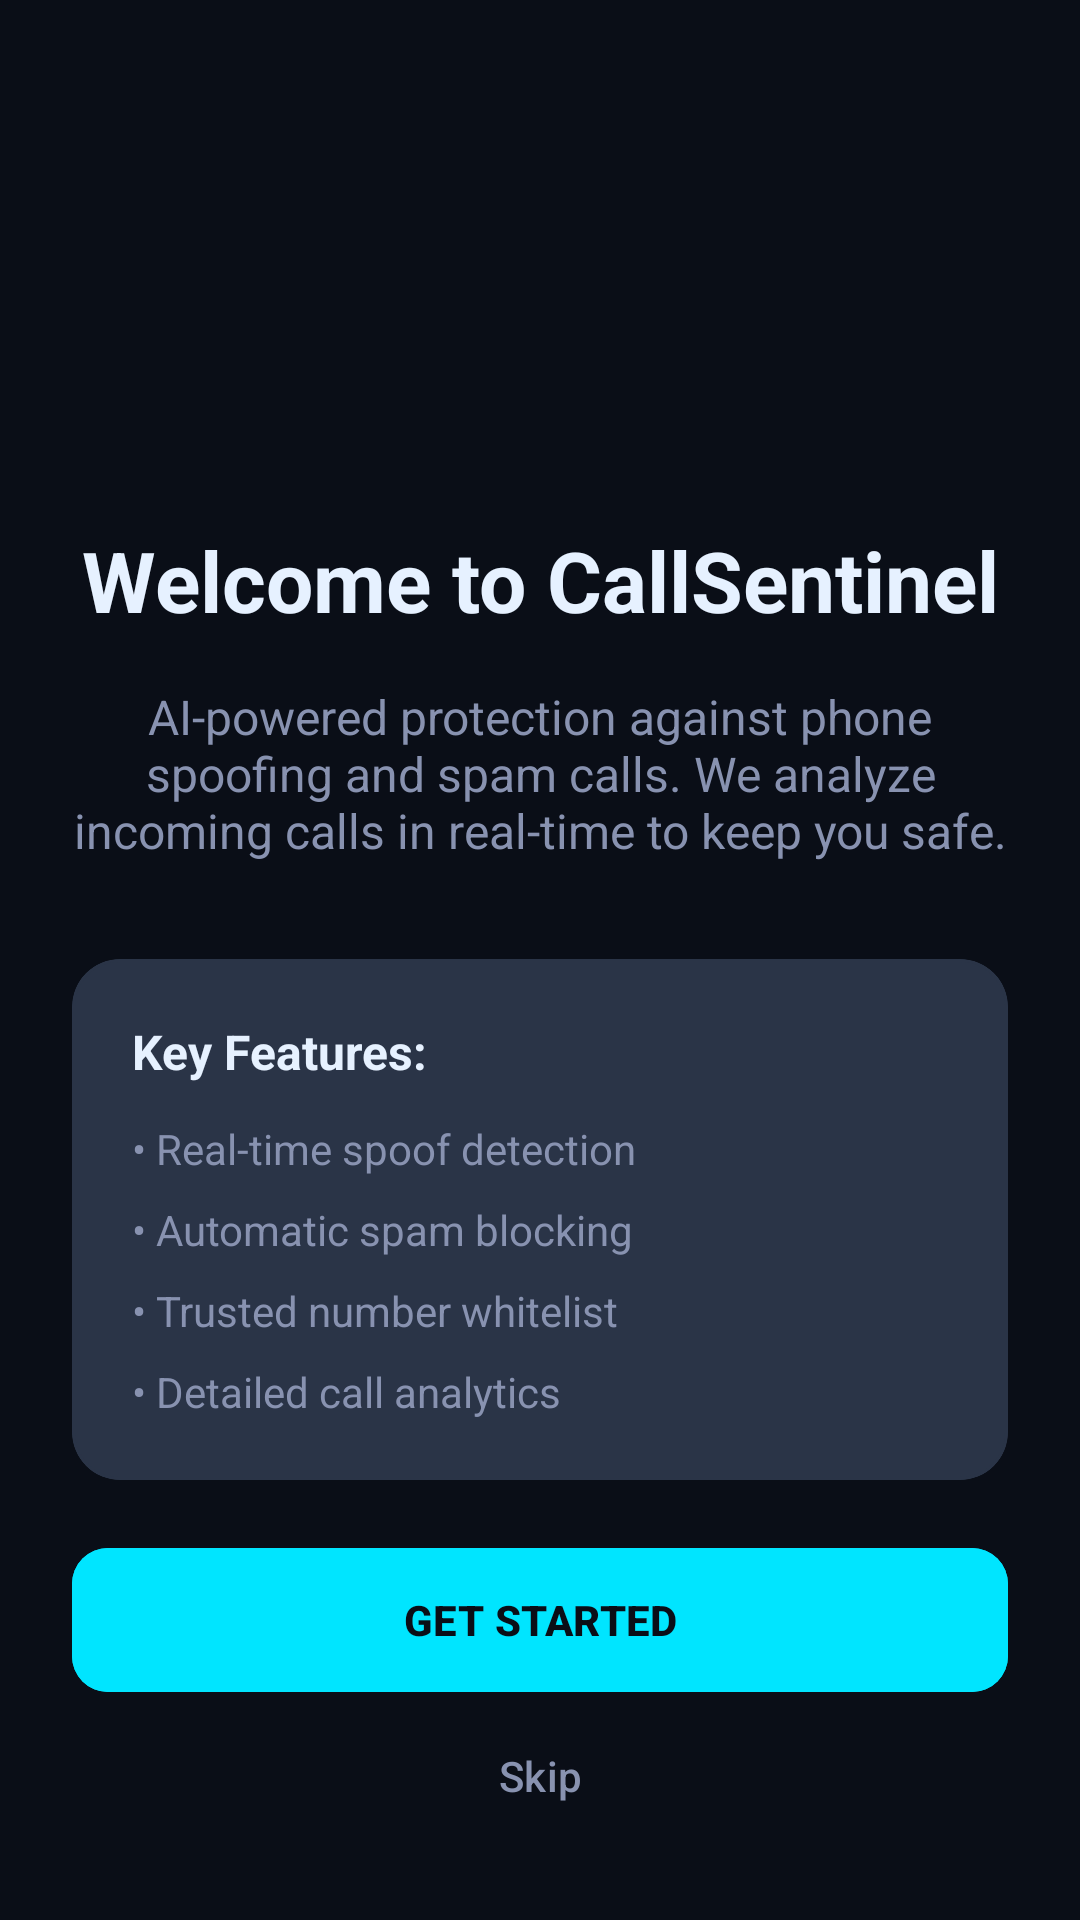

Here is an Android app screen rendered from its layout file. Give the layout XML and the strings, colors and styles it references.
<!-- AndroidManifest.xml: application theme Theme.CallSentinel -->
<!-- res/layout/fragment_onboarding.xml -->
<?xml version="1.0" encoding="utf-8"?>
<androidx.constraintlayout.widget.ConstraintLayout xmlns:android="http://schemas.android.com/apk/res/android"
    xmlns:app="http://schemas.android.com/apk/res-auto"
    android:layout_width="match_parent"
    android:layout_height="match_parent"
    android:background="@color/background_dark"
    android:padding="24dp">

    <ImageView
        android:id="@+id/ivLogo"
        android:layout_width="100dp"
        android:layout_height="100dp"
        android:src="@drawable/ic_shield"
        app:tint="@color/accent_cyan"
        app:layout_constraintBottom_toTopOf="@id/tvWelcome"
        app:layout_constraintEnd_toEndOf="parent"
        app:layout_constraintStart_toStartOf="parent"
        app:layout_constraintTop_toTopOf="parent"
        app:layout_constraintVertical_chainStyle="packed" />

    <TextView
        android:id="@+id/tvWelcome"
        android:layout_width="wrap_content"
        android:layout_height="wrap_content"
        android:layout_marginTop="32dp"
        android:text="Welcome to CallSentinel"
        android:textColor="@color/text_primary"
        android:textSize="28sp"
        android:textStyle="bold"
        app:layout_constraintBottom_toTopOf="@id/tvDescription"
        app:layout_constraintEnd_toEndOf="parent"
        app:layout_constraintStart_toStartOf="parent"
        app:layout_constraintTop_toBottomOf="@id/ivLogo" />

    <TextView
        android:id="@+id/tvDescription"
        android:layout_width="0dp"
        android:layout_height="wrap_content"
        android:layout_marginTop="16dp"
        android:gravity="center"
        android:text="AI-powered protection against phone spoofing and spam calls. We analyze incoming calls in real-time to keep you safe."
        android:textColor="@color/text_secondary"
        android:textSize="16sp"
        app:layout_constraintBottom_toTopOf="@id/cardFeatures"
        app:layout_constraintEnd_toEndOf="parent"
        app:layout_constraintStart_toStartOf="parent"
        app:layout_constraintTop_toBottomOf="@id/tvWelcome" />

    <com.google.android.material.card.MaterialCardView
        android:id="@+id/cardFeatures"
        android:layout_width="0dp"
        android:layout_height="wrap_content"
        android:layout_marginTop="32dp"
        android:backgroundTint="@color/card_dark"
        app:cardCornerRadius="16dp"
        app:layout_constraintBottom_toTopOf="@id/btnGetStarted"
        app:layout_constraintEnd_toEndOf="parent"
        app:layout_constraintStart_toStartOf="parent"
        app:layout_constraintTop_toBottomOf="@id/tvDescription"
        app:strokeColor="@color/divider"
        app:strokeWidth="1dp">

        <LinearLayout
            android:layout_width="match_parent"
            android:layout_height="wrap_content"
            android:orientation="vertical"
            android:padding="20dp">

            <TextView
                android:layout_width="wrap_content"
                android:layout_height="wrap_content"
                android:text="Key Features:"
                android:textColor="@color/text_primary"
                android:textSize="16sp"
                android:textStyle="bold" />

            <TextView
                android:layout_width="wrap_content"
                android:layout_height="wrap_content"
                android:layout_marginTop="12dp"
                android:drawablePadding="8dp"
                android:text="• Real-time spoof detection"
                android:textColor="@color/text_secondary"
                android:textSize="14sp" />

            <TextView
                android:layout_width="wrap_content"
                android:layout_height="wrap_content"
                android:layout_marginTop="8dp"
                android:text="• Automatic spam blocking"
                android:textColor="@color/text_secondary"
                android:textSize="14sp" />

            <TextView
                android:layout_width="wrap_content"
                android:layout_height="wrap_content"
                android:layout_marginTop="8dp"
                android:text="• Trusted number whitelist"
                android:textColor="@color/text_secondary"
                android:textSize="14sp" />

            <TextView
                android:layout_width="wrap_content"
                android:layout_height="wrap_content"
                android:layout_marginTop="8dp"
                android:text="• Detailed call analytics"
                android:textColor="@color/text_secondary"
                android:textSize="14sp" />

        </LinearLayout>

    </com.google.android.material.card.MaterialCardView>

    <com.google.android.material.button.MaterialButton
        android:id="@+id/btnGetStarted"
        android:layout_width="0dp"
        android:layout_height="56dp"
        android:backgroundTint="@color/accent_cyan"
        android:text="GET STARTED"
        android:textColor="@color/background_dark"
        android:textStyle="bold"
        app:cornerRadius="12dp"
        app:layout_constraintBottom_toTopOf="@id/btnSkip"
        app:layout_constraintEnd_toEndOf="parent"
        app:layout_constraintStart_toStartOf="parent" />

    <com.google.android.material.button.MaterialButton
        android:id="@+id/btnSkip"
        style="@style/Widget.Material3.Button.TextButton"
        android:layout_width="wrap_content"
        android:layout_height="wrap_content"
        android:text="Skip"
        android:textColor="@color/text_secondary"
        app:layout_constraintBottom_toBottomOf="parent"
        app:layout_constraintEnd_toEndOf="parent"
        app:layout_constraintStart_toStartOf="parent" />

</androidx.constraintlayout.widget.ConstraintLayout>
<!-- resources referenced by this layout -->
<resources>
  <color name="accent_cyan">#00E5FF</color>
  <color name="background_dark">#0A0E17</color>
  <color name="card_dark">#2A3447</color>
  <color name="divider">#2A3447</color>
  <color name="text_primary">#E6F1FF</color>
  <color name="text_secondary">#8892B0</color>
  <style name="Theme.CallSentinel" parent="Base.Theme.CallSentinel" />
  <style name="Base.Theme.CallSentinel" parent="Theme.Material3.DayNight.NoActionBar">
          
          
      </style>
</resources>
